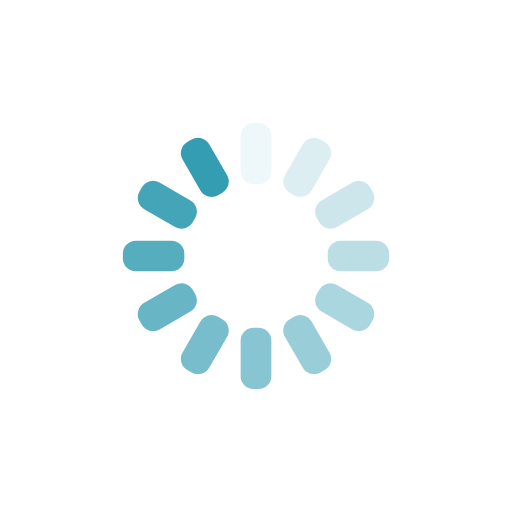
t = 0.00 s
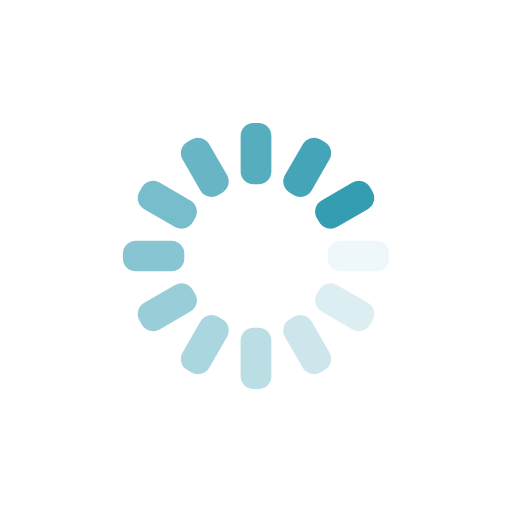
t = 0.25 s
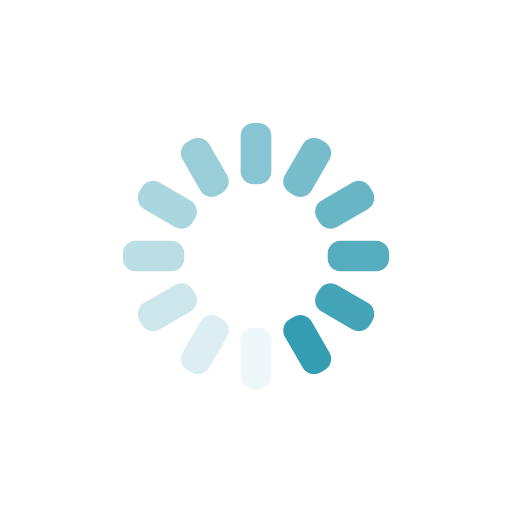
t = 0.50 s
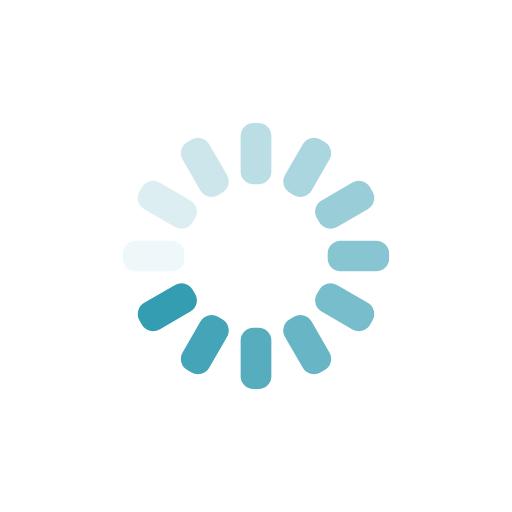
t = 0.75 s

The animated SVG that drew these frames (rendered in a browser with its animation timeline set to each time). Animation: 12 SMIL elements (animate=12); one cycle of 1.00 s, repeats indefinitely.

<svg xmlns="http://www.w3.org/2000/svg" xmlns:xlink="http://www.w3.org/1999/xlink" style="margin:auto;background:transparent;display:block;" width="200px" height="200px" viewBox="0 0 100 100" preserveAspectRatio="xMidYMid">
<g transform="rotate(0 50 50)">
  <rect x="47" y="24" rx="2.52" ry="2.52" width="6" height="12" fill="#349db2">
    <animate attributeName="opacity" values="1;0" keyTimes="0;1" dur="1s" begin="-0.9166666666666666s" repeatCount="indefinite"></animate>
  </rect>
</g><g transform="rotate(30 50 50)">
  <rect x="47" y="24" rx="2.52" ry="2.52" width="6" height="12" fill="#349db2">
    <animate attributeName="opacity" values="1;0" keyTimes="0;1" dur="1s" begin="-0.8333333333333334s" repeatCount="indefinite"></animate>
  </rect>
</g><g transform="rotate(60 50 50)">
  <rect x="47" y="24" rx="2.52" ry="2.52" width="6" height="12" fill="#349db2">
    <animate attributeName="opacity" values="1;0" keyTimes="0;1" dur="1s" begin="-0.75s" repeatCount="indefinite"></animate>
  </rect>
</g><g transform="rotate(90 50 50)">
  <rect x="47" y="24" rx="2.52" ry="2.52" width="6" height="12" fill="#349db2">
    <animate attributeName="opacity" values="1;0" keyTimes="0;1" dur="1s" begin="-0.6666666666666666s" repeatCount="indefinite"></animate>
  </rect>
</g><g transform="rotate(120 50 50)">
  <rect x="47" y="24" rx="2.52" ry="2.52" width="6" height="12" fill="#349db2">
    <animate attributeName="opacity" values="1;0" keyTimes="0;1" dur="1s" begin="-0.5833333333333334s" repeatCount="indefinite"></animate>
  </rect>
</g><g transform="rotate(150 50 50)">
  <rect x="47" y="24" rx="2.52" ry="2.52" width="6" height="12" fill="#349db2">
    <animate attributeName="opacity" values="1;0" keyTimes="0;1" dur="1s" begin="-0.5s" repeatCount="indefinite"></animate>
  </rect>
</g><g transform="rotate(180 50 50)">
  <rect x="47" y="24" rx="2.52" ry="2.52" width="6" height="12" fill="#349db2">
    <animate attributeName="opacity" values="1;0" keyTimes="0;1" dur="1s" begin="-0.4166666666666667s" repeatCount="indefinite"></animate>
  </rect>
</g><g transform="rotate(210 50 50)">
  <rect x="47" y="24" rx="2.52" ry="2.52" width="6" height="12" fill="#349db2">
    <animate attributeName="opacity" values="1;0" keyTimes="0;1" dur="1s" begin="-0.3333333333333333s" repeatCount="indefinite"></animate>
  </rect>
</g><g transform="rotate(240 50 50)">
  <rect x="47" y="24" rx="2.52" ry="2.52" width="6" height="12" fill="#349db2">
    <animate attributeName="opacity" values="1;0" keyTimes="0;1" dur="1s" begin="-0.25s" repeatCount="indefinite"></animate>
  </rect>
</g><g transform="rotate(270 50 50)">
  <rect x="47" y="24" rx="2.52" ry="2.52" width="6" height="12" fill="#349db2">
    <animate attributeName="opacity" values="1;0" keyTimes="0;1" dur="1s" begin="-0.16666666666666666s" repeatCount="indefinite"></animate>
  </rect>
</g><g transform="rotate(300 50 50)">
  <rect x="47" y="24" rx="2.52" ry="2.52" width="6" height="12" fill="#349db2">
    <animate attributeName="opacity" values="1;0" keyTimes="0;1" dur="1s" begin="-0.08333333333333333s" repeatCount="indefinite"></animate>
  </rect>
</g><g transform="rotate(330 50 50)">
  <rect x="47" y="24" rx="2.52" ry="2.52" width="6" height="12" fill="#349db2">
    <animate attributeName="opacity" values="1;0" keyTimes="0;1" dur="1s" begin="0s" repeatCount="indefinite"></animate>
  </rect>
</g>
</svg>
